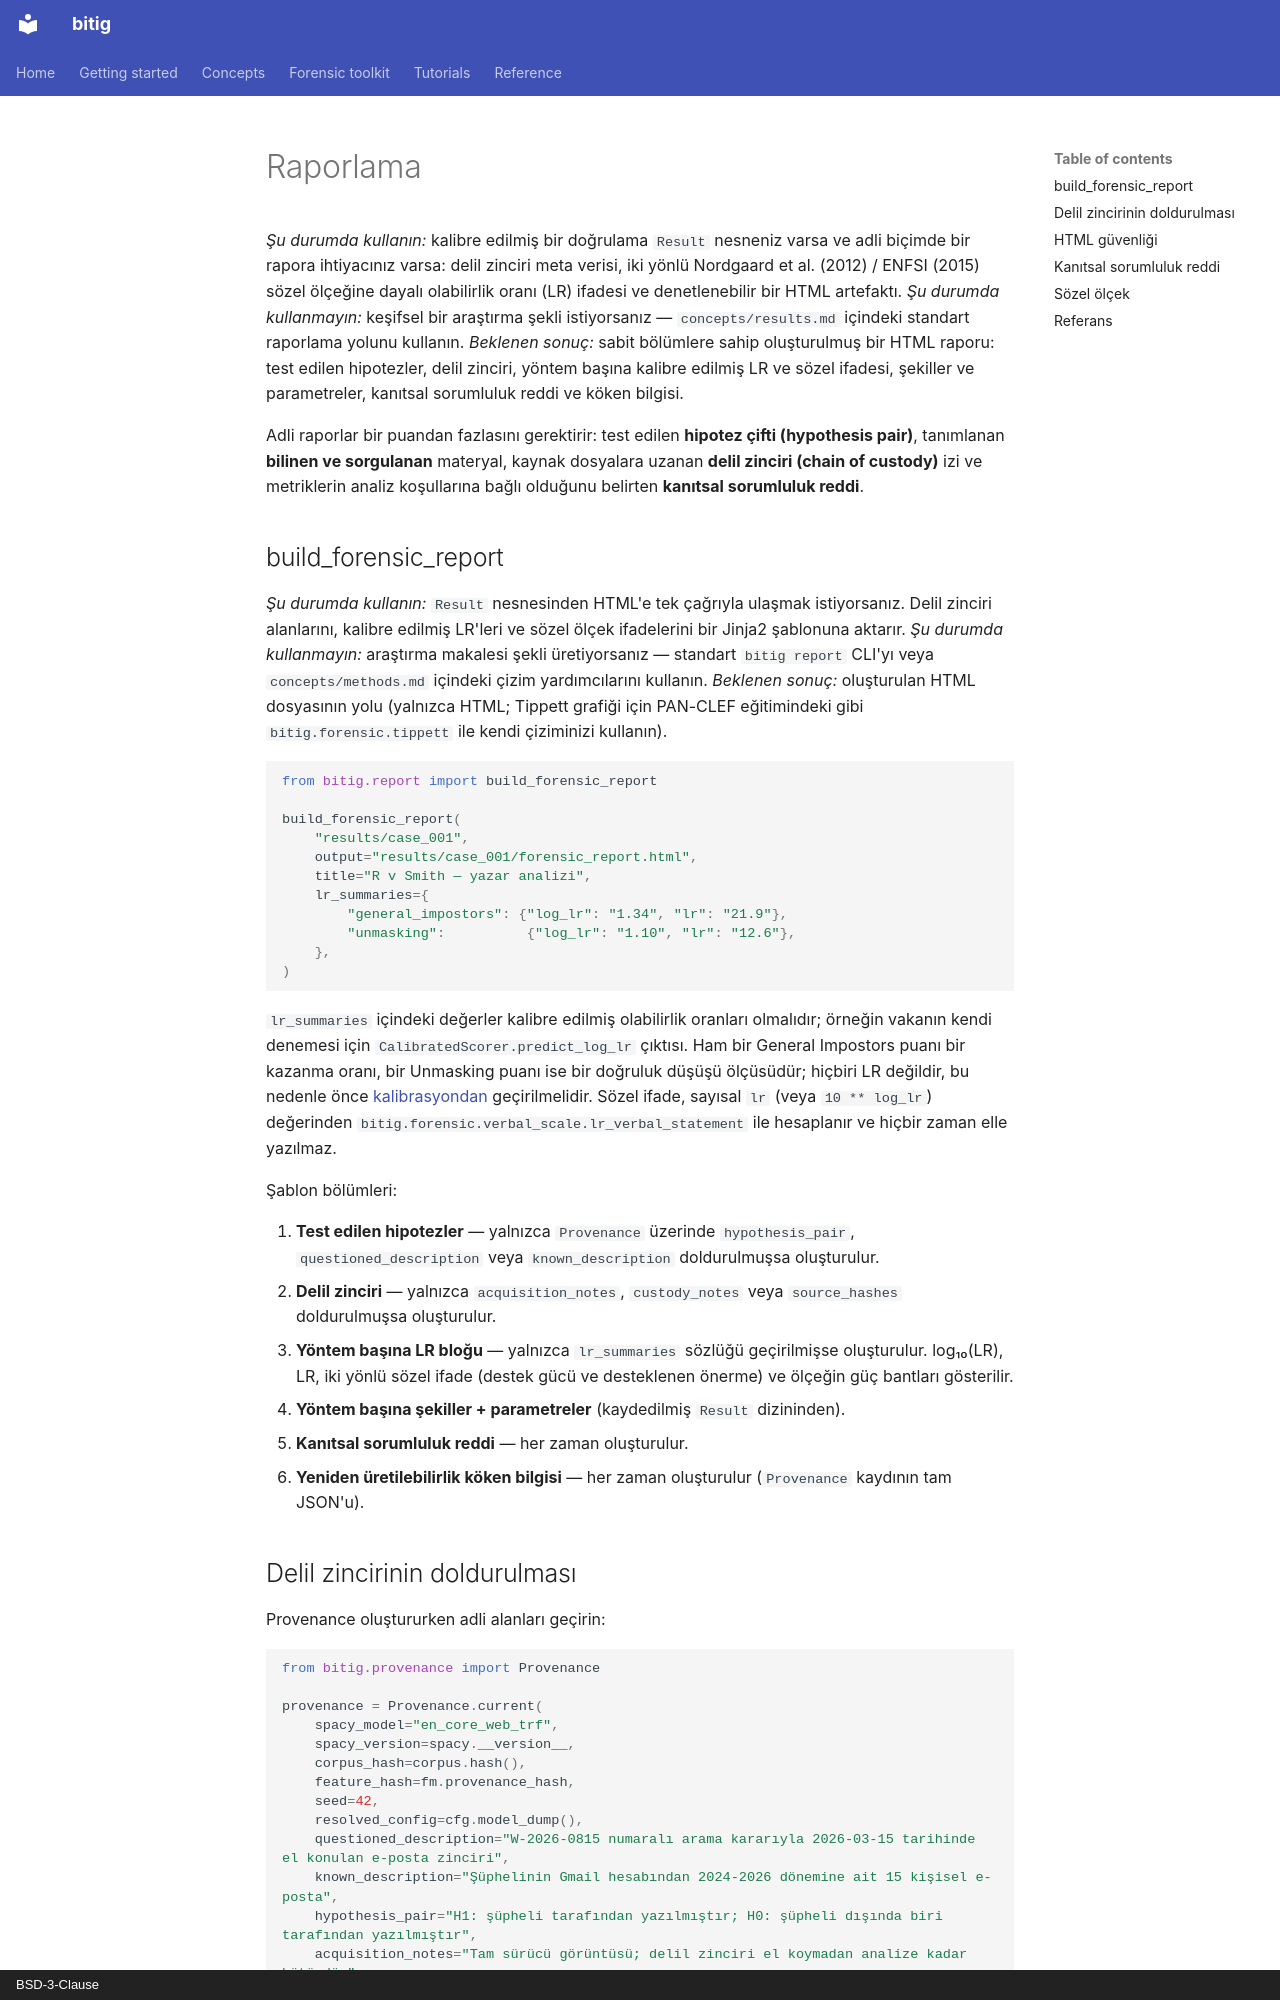

repository: fatihbozdag/bitig · page: forensic/reporting.tr/index.html · generator: mkdocs · copyright: BSD-3-Clause

# Raporlama

*Şu durumda kullanın:* kalibre edilmiş bir doğrulama `Result` nesneniz varsa ve adli biçimde bir rapora ihtiyacınız varsa: delil zinciri meta verisi, iki yönlü Nordgaard et al. (2012) / ENFSI (2015) sözel ölçeğine dayalı olabilirlik oranı (LR) ifadesi ve denetlenebilir bir HTML artefaktı.
*Şu durumda kullanmayın:* keşifsel bir araştırma şekli istiyorsanız — `concepts/results.md` içindeki standart raporlama yolunu kullanın.
*Beklenen sonuç:* sabit bölümlere sahip oluşturulmuş bir HTML raporu: test edilen hipotezler, delil zinciri, yöntem başına kalibre edilmiş LR ve sözel ifadesi, şekiller ve parametreler, kanıtsal sorumluluk reddi ve köken bilgisi.

Adli raporlar bir puandan fazlasını gerektirir: test edilen **hipotez çifti (hypothesis pair)**, tanımlanan **bilinen ve sorgulanan** materyal, kaynak dosyalara uzanan **delil zinciri (chain of custody)** izi ve metriklerin analiz koşullarına bağlı olduğunu belirten **kanıtsal sorumluluk reddi**.

## build_forensic_report

*Şu durumda kullanın:* `Result` nesnesinden HTML'e tek çağrıyla ulaşmak istiyorsanız. Delil zinciri alanlarını, kalibre edilmiş LR'leri ve sözel ölçek ifadelerini bir Jinja2 şablonuna aktarır.
*Şu durumda kullanmayın:* araştırma makalesi şekli üretiyorsanız — standart `bitig report` CLI'yı veya `concepts/methods.md` içindeki çizim yardımcılarını kullanın.
*Beklenen sonuç:* oluşturulan HTML dosyasının yolu (yalnızca HTML; Tippett grafiği için PAN-CLEF eğitimindeki gibi `bitig.forensic.tippett` ile kendi çiziminizi kullanın).

```python
from bitig.report import build_forensic_report

build_forensic_report(
    "results/case_001",
    output="results/case_001/forensic_report.html",
    title="R v Smith — yazar analizi",
    lr_summaries={
        "general_impostors": {"log_lr": "1.34", "lr": "21.9"},
        "unmasking":          {"log_lr": "1.10", "lr": "12.6"},
    },
)
```

`lr_summaries` içindeki değerler kalibre edilmiş olabilirlik oranları olmalıdır; örneğin vakanın kendi denemesi için `CalibratedScorer.predict_log_lr` çıktısı. Ham bir General Impostors puanı bir kazanma oranı, bir Unmasking puanı ise bir doğruluk düşüşü ölçüsüdür; hiçbiri LR değildir, bu nedenle önce [kalibrasyondan](calibration.md) geçirilmelidir. Sözel ifade, sayısal `lr` (veya `10 ** log_lr`) değerinden `bitig.forensic.verbal_scale.lr_verbal_statement` ile hesaplanır ve hiçbir zaman elle yazılmaz.

Şablon bölümleri:

1. **Test edilen hipotezler** — yalnızca `Provenance` üzerinde `hypothesis_pair`, `questioned_description` veya `known_description` doldurulmuşsa oluşturulur.
2. **Delil zinciri** — yalnızca `acquisition_notes`, `custody_notes` veya `source_hashes` doldurulmuşsa oluşturulur.
3. **Yöntem başına LR bloğu** — yalnızca `lr_summaries` sözlüğü geçirilmişse oluşturulur. log₁₀(LR), LR, iki yönlü sözel ifade (destek gücü ve desteklenen önerme) ve ölçeğin güç bantları gösterilir.
4. **Yöntem başına şekiller + parametreler** (kaydedilmiş `Result` dizininden).
5. **Kanıtsal sorumluluk reddi** — her zaman oluşturulur.
6. **Yeniden üretilebilirlik köken bilgisi** — her zaman oluşturulur (`Provenance` kaydının tam JSON'u).
